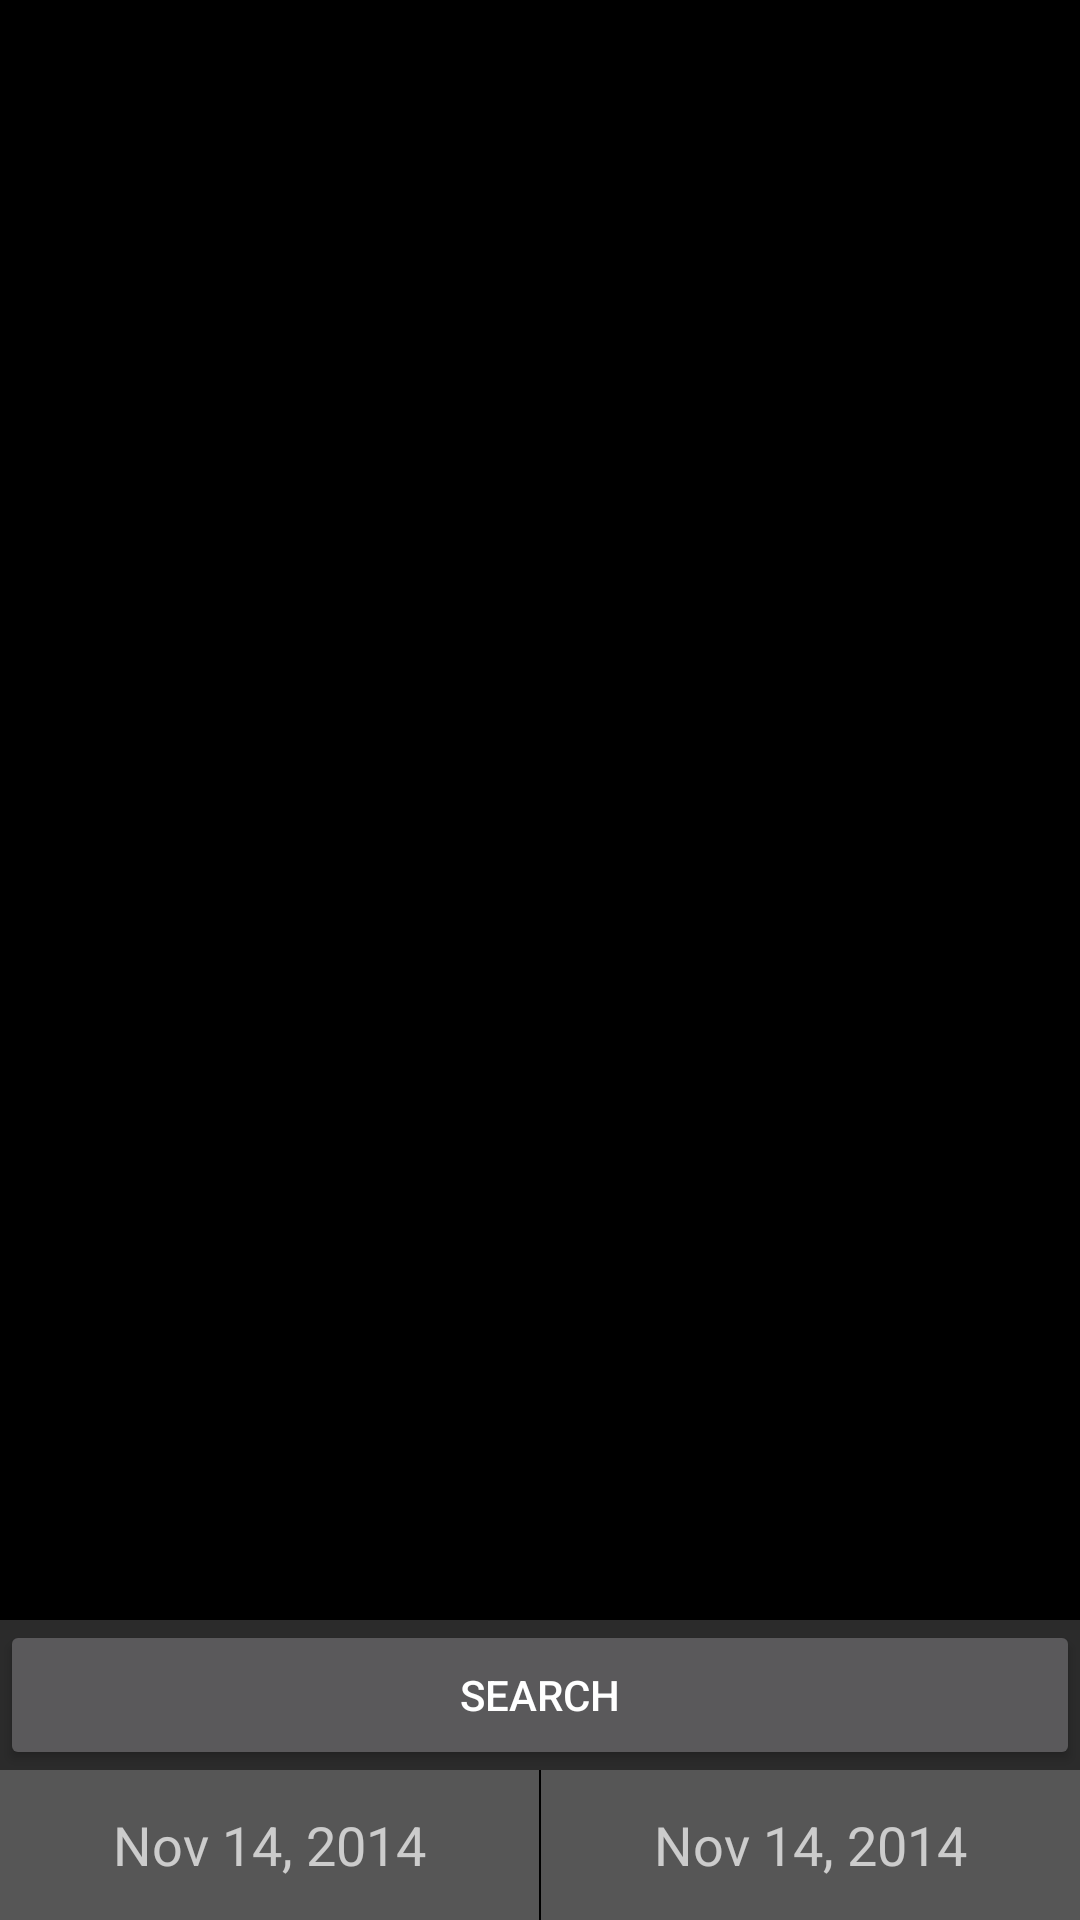

This screen was rendered from an Android layout file. Write that file and the resources it references.
<!-- AndroidManifest.xml: application theme AppTheme -->
<!-- res/layout/expense_list.xml -->
<?xml version="1.0" encoding="utf-8"?>
<RelativeLayout xmlns:android="http://schemas.android.com/apk/res/android"
    android:layout_width="match_parent"
    android:layout_height="match_parent" >
    
    <LinearLayout
        android:layout_width="match_parent"
        android:layout_height="match_parent"
        android:layout_marginBottom="100dp"
        android:orientation="vertical"
        android:background="#000" >
        
        <ListView
            android:id="@+id/all_exp_list"
            android:layout_width="match_parent"
            android:layout_height="match_parent" >
            
        </ListView>
        
        <TextView
	        android:id="@+id/empty_exp"
	        android:layout_width="match_parent"
	        android:layout_height="match_parent"
	        android:gravity="center"
	        android:textSize="20sp"
	        android:text="No Expense Found."
	        android:textColor="#fff"
	        android:visibility="gone" />
        
    </LinearLayout>
	
    <LinearLayout 
        android:layout_width="match_parent"
        android:layout_height="100dp"
        android:orientation="vertical"
        android:layout_alignParentBottom="true"
        android:background="#000">
        
        <LinearLayout
            android:layout_width="match_parent"
            android:layout_height="50dp"
            android:orientation="horizontal"
            android:background="#2B2B2B" >
            
            <Button
                android:layout_width="0dp"
                android:layout_height="match_parent"
                android:layout_weight="0.5"
                android:text="Search"
                android:onClick="searchExpense" />
        </LinearLayout>
        
        <LinearLayout
            android:layout_width="match_parent"
            android:layout_height="50dp"
            android:orientation="horizontal" >
            
            <TextView 
	            android:id="@+id/se_start_date"
	            android:layout_width="0dp"
	            android:layout_height="match_parent"
	            android:layout_weight="1"
	            android:layout_marginRight="0.3dp"
	            android:background="#565656"
	            android:textSize="18sp"
	            android:gravity="center"
	            android:clickable="true"
	            android:onClick="selStartDate"
	            android:text="Nov 14, 2014" />
	        
	        <TextView 
	            android:id="@+id/se_end_date"
	            android:layout_width="0dp"
	            android:layout_height="match_parent"
	            android:layout_weight="1"
	            android:layout_marginLeft="0.3dp"
	            android:background="#565656"
	            android:textSize="18sp"
	            android:gravity="center"
	            android:clickable="true"
	            android:onClick="selEndDate"
	            android:text="Nov 14, 2014" />
	        
        </LinearLayout>
    </LinearLayout>
</RelativeLayout>
<!-- resources referenced by this layout -->
<resources>
  <style name="AppTheme" parent="AppBaseTheme">
          
      </style>
  <style name="AppBaseTheme" parent="Theme.AppCompat.Light">
          
      </style>
  <style name="Theme.AppCompat.Light">
          <item name="android:windowFullscreen">true</item>
       </style>
</resources>
